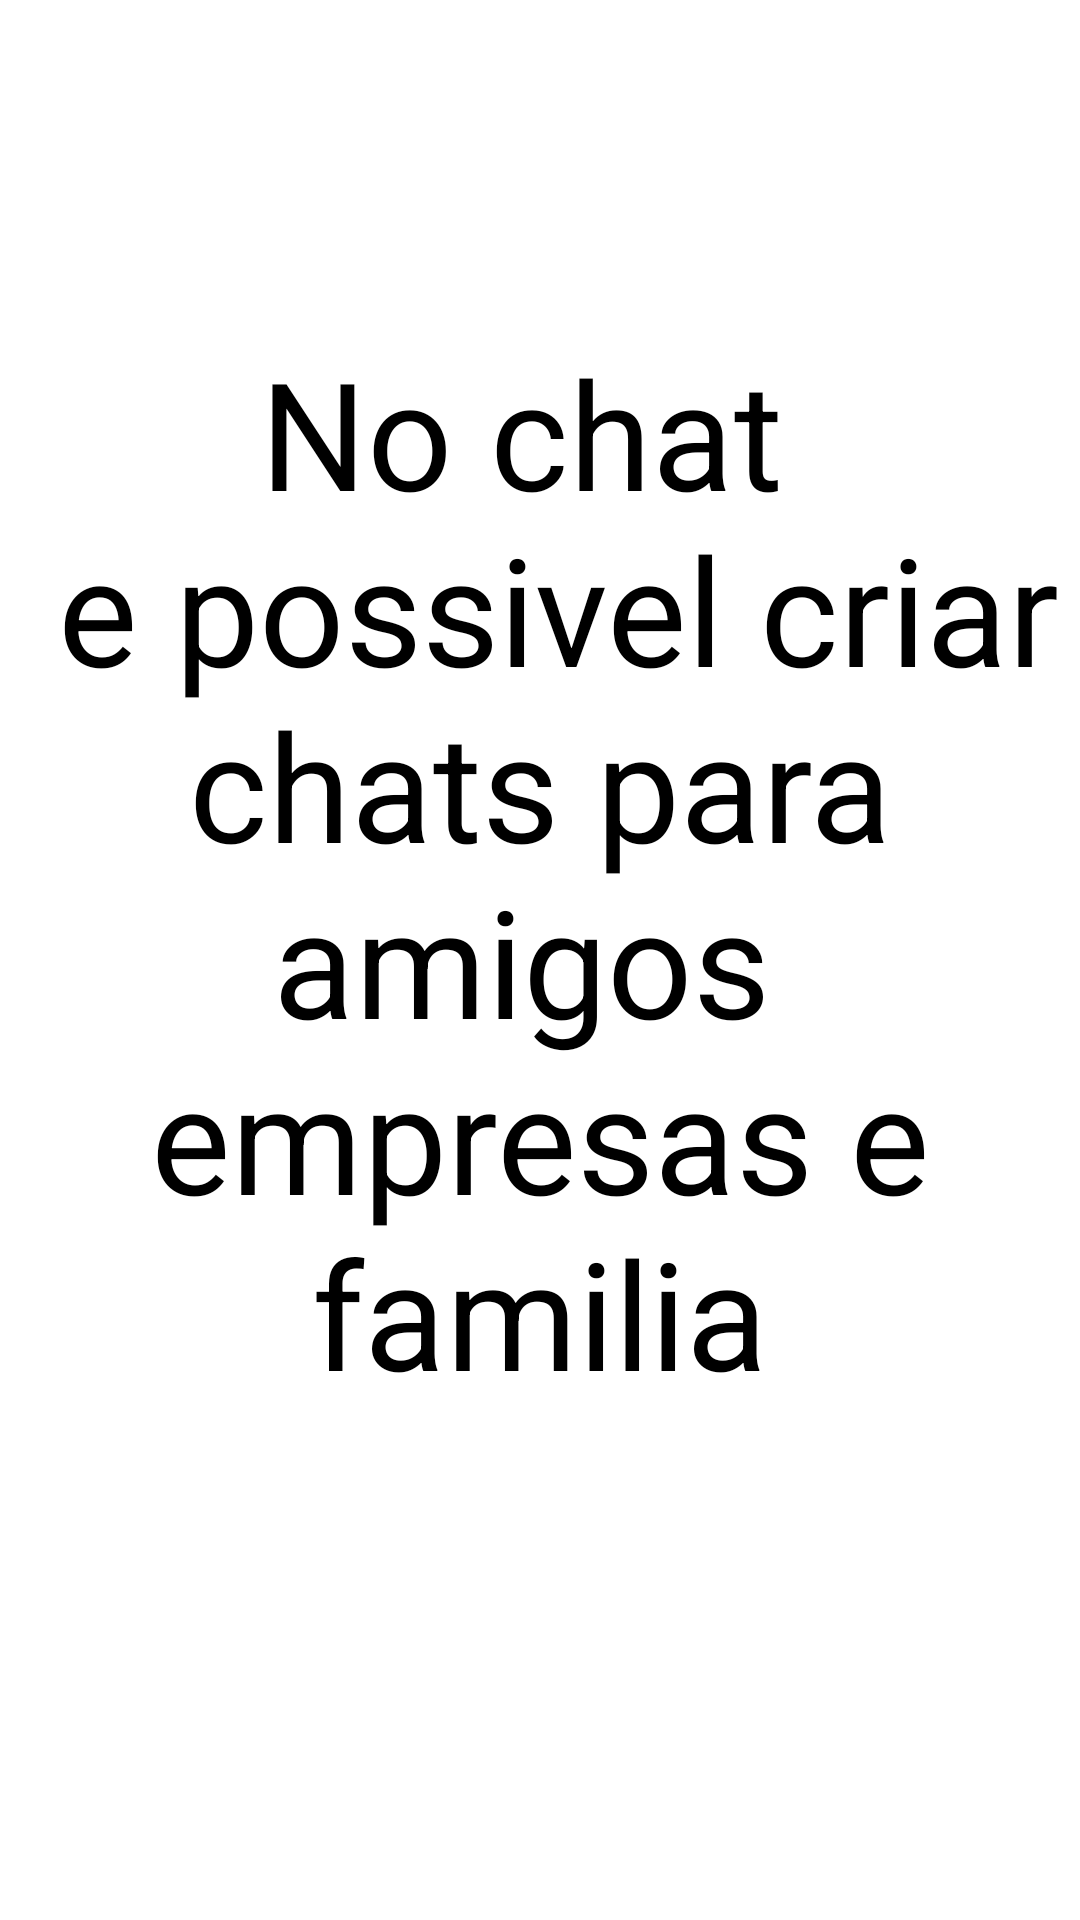

This screen was rendered from an Android layout file. Write that file and the resources it references.
<!-- AndroidManifest.xml: application theme Theme.Chat -->
<!-- res/layout/slide_intro_two.xml -->
<?xml version="1.0" encoding="utf-8"?>
<androidx.constraintlayout.widget.ConstraintLayout xmlns:android="http://schemas.android.com/apk/res/android"
    xmlns:app="http://schemas.android.com/apk/res-auto"
    android:layout_width="match_parent"
    android:layout_height="match_parent">

    <androidx.appcompat.widget.AppCompatTextView
        android:layout_width="wrap_content"
        android:layout_height="wrap_content"
        android:text="@string/no_chat_n_e_possivel_criar_chats_para_amigos_n_empresas_e_n_familia_n"
        android:textAlignment="center"
        android:textColor="@color/black"
        android:textSize="@dimen/CINQUETA_SP"
        app:layout_constraintBottom_toBottomOf="parent"
        app:layout_constraintEnd_toEndOf="parent"
        app:layout_constraintHorizontal_bias="0.5"
        app:layout_constraintStart_toStartOf="parent"
        app:layout_constraintTop_toTopOf="parent"
        app:layout_constraintVertical_bias="0.5" />
</androidx.constraintlayout.widget.ConstraintLayout>
<!-- resources referenced by this layout -->
<resources>
  <dimen name="CINQUETA_SP">50sp</dimen>
  <string name="no_chat_n_e_possivel_criar_chats_para_amigos_n_empresas_e_n_familia_n">No chat \n e possivel criar chats para amigos \n empresas e \n familia \n</string>
  <style name="Theme.Chat" parent="Theme.MaterialComponents.DayNight.NoActionBar">
          <item name="colorPrimary">@color/purple_500</item>
          <item name="colorPrimaryVariant">@color/purple_700</item>
          <item name="colorOnPrimary">@color/white</item>
          <item name="android:statusBarColor">?attr/colorPrimaryVariant</item>
      </style>
  <!-- not gathered from this repository: default colours our renderer supplied (Android Studio template values) -->
  <color name="purple_500">#FF6200EE</color>
  <color name="purple_700">#FF3700B3</color>
  <color name="black">#FF000000</color>
  <color name="white">#FFFFFFFF</color>
</resources>
